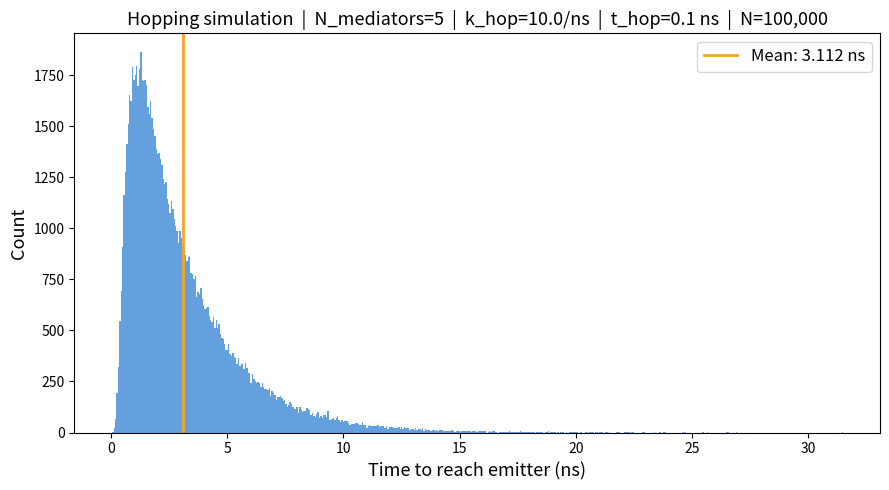

Write Python code to recreate this figure.
import random
import time
import numpy as np
import matplotlib.pyplot as plt
from tqdm import tqdm


def run_monte_carlo(hop_rate=10.0, step_size=0.01, n_mediators=1, n_sims=1_000_000):
    """
    Stochastic hopping simulation across a 1D chain.

    Parameters
    ----------
    hop_rate    : float - hopping rate (ns^-1)
    step_size   : float - time per step (ns)
    n_mediators : int   - number of mediator states between sensitizer and emitter
    n_sims      : int   - number of simulation runs

    Returns
    -------
    results_ns  : np.ndarray - absorption times in ns for each run
    mean_ns     : float      - mean absorption time (ns)
    median_ns   : float      - median absorption time (ns)
    """
    hop_prob    = hop_rate * step_size
    n_molecules = n_mediators + 2
    emitter_idx = n_molecules - 1

    assert 0 <= hop_prob <= 1, "hop_rate * step_size must be <= 1"

    def run_sim():
        idx, steps = 0, 0
        while idx != emitter_idx:
            if random.random() < hop_prob:
                if random.random() < 0.5:
                    idx = min(idx + 1, emitter_idx)
                else:
                    idx = max(idx - 1, 1)
            steps += 1
        return steps

    t_start       = time.time()
    results_steps = [run_sim() for _ in tqdm(range(n_sims), desc="Simulating")]
    t_end         = time.time()

    results_ns = np.array(results_steps) * step_size
    mean_ns    = np.mean(results_ns)
    median_ns  = np.median(results_ns)
    duration = t_end - t_start

    print(f"\nSimulations : {n_sims:,}")
    print(f"Mediators   : {n_mediators}")
    print(f"Hop rate    : {hop_rate} per ns  (P={hop_prob} per step)")
    print(f"Step size   : {step_size} ns")
    print(f"Sim duration: {t_end - t_start:.3f} s")
    print(f"Mean time   : {mean_ns:.4f} ns")
    print(f"Median time : {median_ns:.4f} ns")

    return results_ns, mean_ns, median_ns, duration


def plot_monte_carlo(results_ns, mean_ns, step_size=0.01, n_mediators=1, hop_rate=10.0,
                     n_sims=100_000, bin_mult=1, units="ns"):
    bin_width = step_size * bin_mult
    bins = np.arange(0, results_ns.max() + bin_width, bin_width)
    fig, ax = plt.subplots(figsize=(9, 5))
    ax.hist(results_ns, bins=bins, color="#4a90d9", edgecolor="none", alpha=0.85)
    ax.axvline(mean_ns, color="#f5a623", linewidth=2, label=f"Mean: {mean_ns:.3f} {units}")
    ax.set_xlabel(f"Time to reach emitter ({units})", fontsize=13)
    ax.set_ylabel("Count", fontsize=13)
    ax.set_title(
        f"Hopping simulation  |  N_mediators={n_mediators}  |  k_hop={hop_rate}/{units}  |  t_hop={1/hop_rate:.4g} {units}  |  N={n_sims:,}",
        fontsize=13
    )
    ax.legend(fontsize=12)
    plt.tight_layout()
    plt.show()


if __name__ == "__main__":
    import argparse
    parser = argparse.ArgumentParser()
    parser.add_argument("--m",         type=int,   default=5,       help="number of mediators")
    parser.add_argument("--kh",        type=float, default=10.0,    help="hopping rate (ns^-1)")
    parser.add_argument("--step-size", type=float, default=0.01,    help="time per step (ns)")
    parser.add_argument("--sims",      type=int,   default=100_000, help="number of simulations")
    parser.add_argument("--bin",       type=float, default=6,       help="bin width multiplier (1 = step size)")
    parser.add_argument("--u",         type=str,   default="ns",    help="time units for plot")
    args = parser.parse_args()

    results_ns, mean_ns, median_ns, d = run_monte_carlo(
        hop_rate=args.kh,
        step_size=0.1/args.kh,
        n_mediators=args.m,
        n_sims=args.sims,
    )

    plot_monte_carlo(
        results_ns=results_ns,
        mean_ns=mean_ns,
        step_size=args.step_size,
        n_mediators=args.m,
        hop_rate=args.kh,
        n_sims=args.sims,
        bin_mult=args.bin,
        units=args.u,
    )
